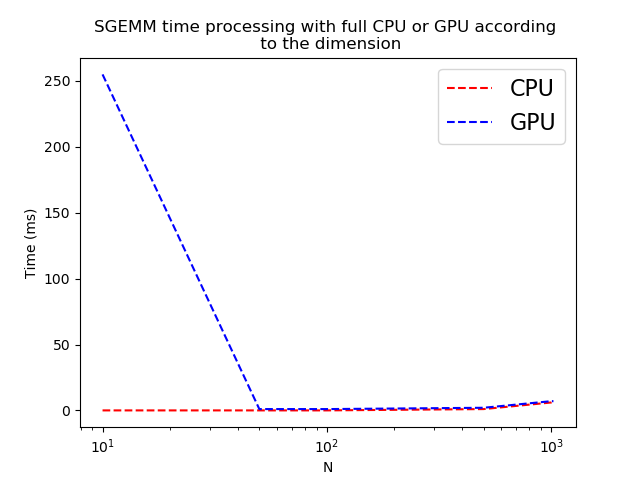

Values plotted in this chart, from the file beside it:
10, 0, 255
50, 0, 1
100, 0, 1
500, 1, 2
1000, 6, 7
1024, 7, 7
